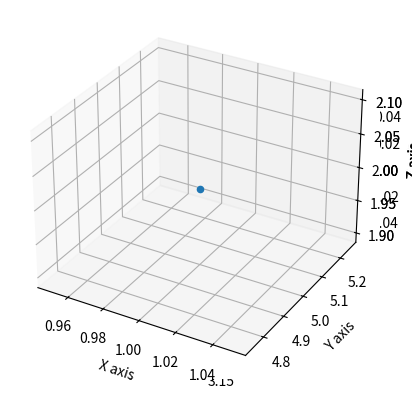

This chart was generated by the following Python code:
import matplotlib.pyplot as plt

class Point:
    def __init__(self,x=0,y=0,z=0):
        self.x = x
        self.y = y
        self.z = z
        
    def show(self):
        print(f'X,Y,Z coordinates are ({self.x},{self.y},{self.z}).')
        ax = plt.axes(projection='3d')
        ax.scatter(self.x,self.y,self.z)
        ax.set(xlabel='X axis', ylabel='Y axis', zlabel='Z axis')
        plt.show()
        
    def move(self, dx, dy, dz):
        self.x += dx
        self.y += dy
        self.z += dz
        
    def dist(self, other):
        distance = ((self.x - other.x)**2 + (self.y - other.y)**2 + (self.z - other.z)**2)**0.5
        print(f'Distance between 2 points is {distance}')
        
p1 = Point(1,5,2)
p1.show()
p1.move(2,-1,-2)
p1.show()
p2 = Point(1,5,2)
p2.show()
p1.dist(p2)